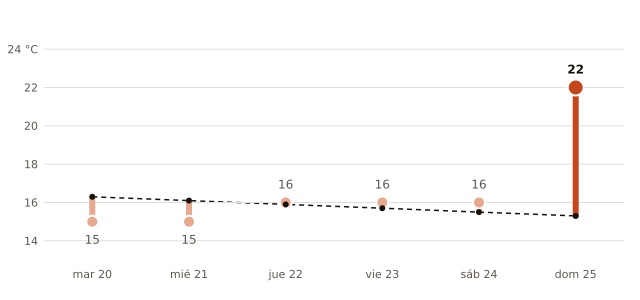

The table this chart was drawn from, first rows:
fecha, máxima_prevista_C, máxima_normal_1991_2020_C
2026-10-20, 15, 16.3
2026-10-21, 15, 16.1
2026-10-22, 16, 15.9
2026-10-23, 16, 15.7
2026-10-24, 16, 15.5
2026-10-25, 22, 15.3
